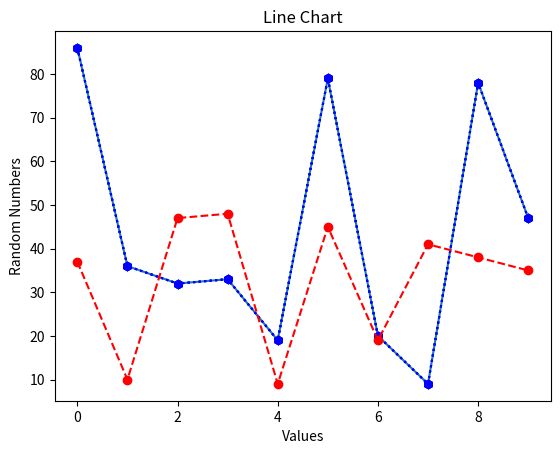

Write Python code to recreate this figure.
import random

number_of_values = 10
x_values = range(number_of_values)
y_values = random.sample(range(100), number_of_values)

# 1) Use help(random.sample) to find what the random.sample method does.
print(help(random.sample))

# 2) Add print statements to print out x_values and y_values
print('x_values', x_values)
print('y_values', y_values)

# 3) Create a simple plot of the x and y values,
#    using all the default values as per example_1_simple
import matplotlib.pyplot as plt

plt.plot(x_values, y_values)
plt.show()

# 4) Add color, linestyle and marker parameters
#  from the quick reference card to customise the display.
# Add axis labels and a chart title
plt.plot(x_values, y_values, color='b', linestyle=':', marker = 'h')
plt.show()

# 5) Label the x axis 'Values' and the y axis 'Random Numbers'.
#    Give the chart the title 'Line Chart'
plt.plot(x_values, y_values, color='b', linestyle=':', marker = 'h')
plt.xlabel('Values')
plt.ylabel('Random Numbers')
plt.title('Line Chart')
plt.show()

# 6) Put your cursor over one of the occurrences of y_values and press Shift + F6
#    Or right click on it then -> refactor -> rename.  Rename this to y1_values.
#    Note how every instance in the code changes.
#    Now create a second list of y values called y2_values using another random.sample() expression.
#    Add these to the plot, using a different set of color, linestyle and marker parameters

y2_values = random.sample(range(50), number_of_values)
plt.plot(x_values, y_values, color='b', linestyle=':', marker='h')
plt.plot(x_values, y2_values, color='r', linestyle='--', marker='o')
plt.xlabel('Values')
plt.ylabel('Random Numbers')
plt.title('Line Chart')
plt.show()
